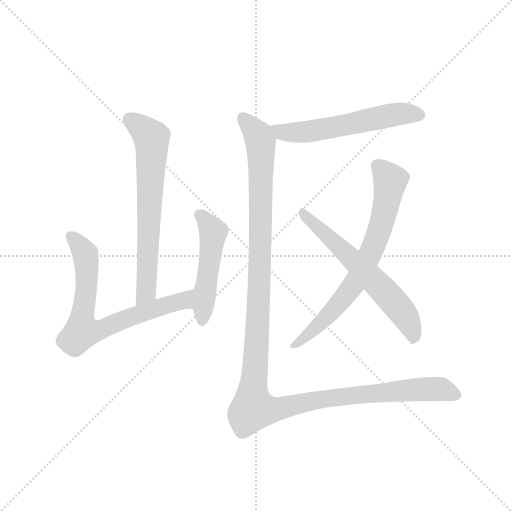
t = 0.00 s
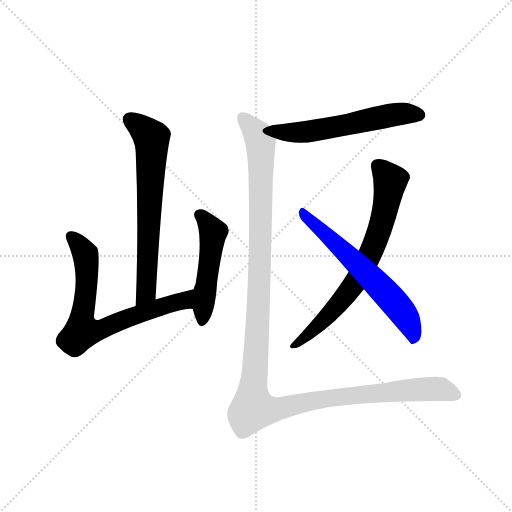
t = 4.64 s
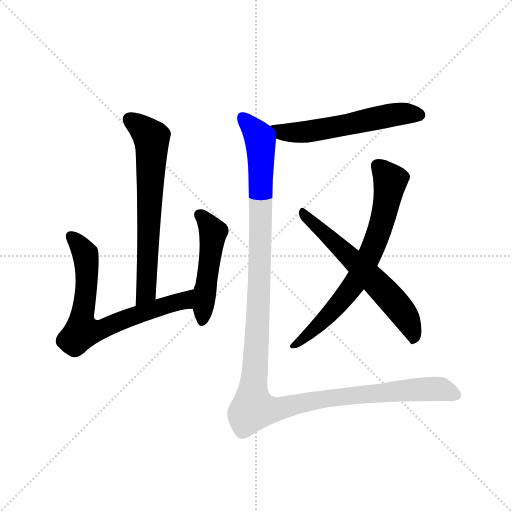
t = 4.85 s
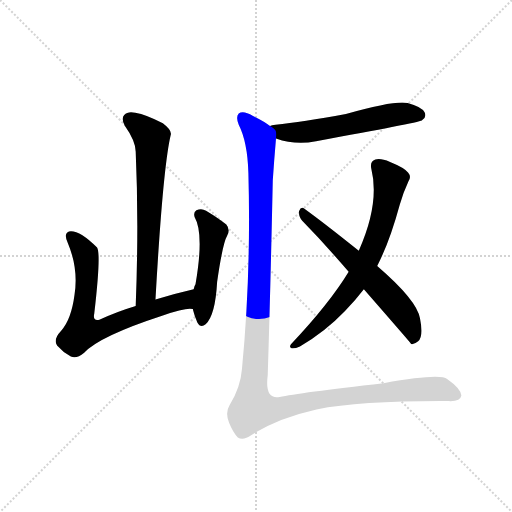
t = 5.05 s
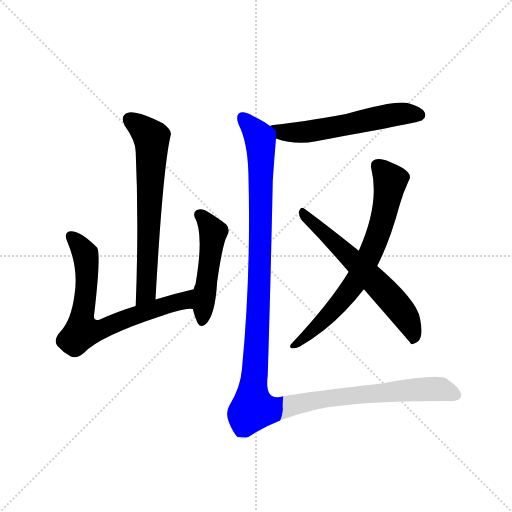
t = 5.26 s
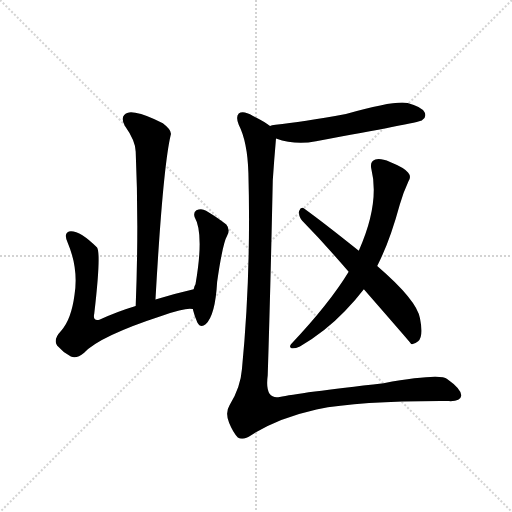
t = 5.99 s

The animated SVG that drew these frames (rendered in a browser with its animation timeline set to each time). Animation: 7 CSS @keyframes rules; one cycle of 5.99 s.

<svg version="1.1" viewBox="0 0 1024 1024" xmlns="http://www.w3.org/2000/svg">
  <g stroke="lightgray" stroke-dasharray="1,1" stroke-width="1" transform="scale(4, 4)">
    <line x1="0" y1="0" x2="256" y2="256"></line>
    <line x1="256" y1="0" x2="0" y2="256"></line>
    <line x1="128" y1="0" x2="128" y2="256"></line>
    <line x1="0" y1="128" x2="256" y2="128"></line>
  </g>
  <g transform="scale(0.92, -0.92) translate(60, -900)">
    <style type="text/css">
      
        @keyframes keyframes0 {
          from {
            stroke: blue;
            stroke-dashoffset: 682;
            stroke-width: 128;
          }
          69% {
            animation-timing-function: step-end;
            stroke: blue;
            stroke-dashoffset: 0;
            stroke-width: 128;
          }
          to {
            stroke: black;
            stroke-width: 1024;
          }
        }
        #make-me-a-hanzi-animation-0 {
          animation: keyframes0 0.8050130208333334s both;
          animation-delay: 0s;
          animation-timing-function: linear;
        }
      
        @keyframes keyframes1 {
          from {
            stroke: blue;
            stroke-dashoffset: 731;
            stroke-width: 128;
          }
          70% {
            animation-timing-function: step-end;
            stroke: blue;
            stroke-dashoffset: 0;
            stroke-width: 128;
          }
          to {
            stroke: black;
            stroke-width: 1024;
          }
        }
        #make-me-a-hanzi-animation-1 {
          animation: keyframes1 0.8448893229166666s both;
          animation-delay: 0.8050130208333334s;
          animation-timing-function: linear;
        }
      
        @keyframes keyframes2 {
          from {
            stroke: blue;
            stroke-dashoffset: 498;
            stroke-width: 128;
          }
          62% {
            animation-timing-function: step-end;
            stroke: blue;
            stroke-dashoffset: 0;
            stroke-width: 128;
          }
          to {
            stroke: black;
            stroke-width: 1024;
          }
        }
        #make-me-a-hanzi-animation-2 {
          animation: keyframes2 0.6552734375s both;
          animation-delay: 1.64990234375s;
          animation-timing-function: linear;
        }
      
        @keyframes keyframes3 {
          from {
            stroke: blue;
            stroke-dashoffset: 586;
            stroke-width: 128;
          }
          66% {
            animation-timing-function: step-end;
            stroke: blue;
            stroke-dashoffset: 0;
            stroke-width: 128;
          }
          to {
            stroke: black;
            stroke-width: 1024;
          }
        }
        #make-me-a-hanzi-animation-3 {
          animation: keyframes3 0.7268880208333334s both;
          animation-delay: 2.30517578125s;
          animation-timing-function: linear;
        }
      
        @keyframes keyframes4 {
          from {
            stroke: blue;
            stroke-dashoffset: 727;
            stroke-width: 128;
          }
          70% {
            animation-timing-function: step-end;
            stroke: blue;
            stroke-dashoffset: 0;
            stroke-width: 128;
          }
          to {
            stroke: black;
            stroke-width: 1024;
          }
        }
        #make-me-a-hanzi-animation-4 {
          animation: keyframes4 0.8416341145833334s both;
          animation-delay: 3.0320638020833335s;
          animation-timing-function: linear;
        }
      
        @keyframes keyframes5 {
          from {
            stroke: blue;
            stroke-dashoffset: 630;
            stroke-width: 128;
          }
          67% {
            animation-timing-function: step-end;
            stroke: blue;
            stroke-dashoffset: 0;
            stroke-width: 128;
          }
          to {
            stroke: black;
            stroke-width: 1024;
          }
        }
        #make-me-a-hanzi-animation-5 {
          animation: keyframes5 0.7626953125s both;
          animation-delay: 3.873697916666667s;
          animation-timing-function: linear;
        }
      
        @keyframes keyframes6 {
          from {
            stroke: blue;
            stroke-dashoffset: 1350;
            stroke-width: 128;
          }
          81% {
            animation-timing-function: step-end;
            stroke: blue;
            stroke-dashoffset: 0;
            stroke-width: 128;
          }
          to {
            stroke: black;
            stroke-width: 1024;
          }
        }
        #make-me-a-hanzi-animation-6 {
          animation: keyframes6 1.3486328125s both;
          animation-delay: 4.636393229166667s;
          animation-timing-function: linear;
        }
      
    </style>
    
      <path d="M 278 249 Q 294 534 311 606 Q 315 616 294 632 Q 258 651 234 655 Q 218 659 210 650 Q 203 643 211 627 Q 235 593 235 570 Q 242 414 235 235 C 234 205 276 219 278 249 Z" fill="lightgray"></path>
    
      <path d="M 361 271 Q 318 261 278 249 L 235 235 Q 192 222 156 205 Q 141 201 145 219 Q 160 348 151 362 Q 112 401 90 397 Q 78 393 87 373 Q 111 316 102 259 Q 95 205 73 181 Q 55 162 64 149 Q 77 134 94 125 Q 106 119 123 133 Q 156 169 294 214 Q 345 232 359 228 C 389 228 390 278 361 271 Z" fill="lightgray"></path>
    
      <path d="M 359 228 Q 363 212 369 199 Q 376 186 387 195 Q 408 214 412 287 Q 424 371 434 388 Q 441 401 432 412 Q 416 425 388 442 Q 378 448 367 443 Q 360 439 363 428 Q 384 392 365 282 Q 362 278 361 271 L 359 228 Z" fill="lightgray"></path>
    
      <path d="M 540 599 Q 582 584 627 593 Q 847 633 857 638 Q 857 639 858 639 Q 868 646 863 656 Q 856 668 826 676 Q 798 682 692 652 Q 596 634 539 629 Q 530 628 527 626 C 498 618 511 608 540 599 Z" fill="lightgray"></path>
    
      <path d="M 760 322 Q 787 374 809 455 Q 816 480 828 506 Q 835 516 827 525 Q 820 535 788 548 Q 766 557 756 553 Q 744 549 747 534 Q 766 458 720 355 L 698 309 Q 656 240 574 153 Q 567 146 574 143 Q 581 142 592 147 Q 646 178 690 224 Q 712 246 731 271 L 760 322 Z" fill="lightgray"></path>
    
      <path d="M 731 271 Q 833 154 834 152 Q 841 151 849 158 Q 861 168 853 208 Q 847 247 760 322 L 720 355 Q 644 416 601 447 Q 594 451 590 441 Q 589 429 597 420 Q 645 371 698 309 L 731 271 Z" fill="lightgray"></path>
    
      <path d="M 527 626 Q 515 636 490 648 Q 468 661 459 653 Q 452 646 459 629 Q 478 592 480 524 Q 486 304 466 98 Q 463 58 439 19 Q 429 3 438 -19 Q 447 -41 457 -51 Q 469 -58 486 -46 Q 543 -9 628 10 Q 727 29 916 28 Q 941 27 943 40 Q 942 55 912 76 Q 897 89 774 67 Q 588 46 548 37 Q 515 31 522 84 Q 528 273 533 508 Q 536 553 540 599 C 541 617 541 617 527 626 Z" fill="lightgray"></path>
    
    
      <clipPath id="make-me-a-hanzi-clip-0">
        <path d="M 278 249 Q 294 534 311 606 Q 315 616 294 632 Q 258 651 234 655 Q 218 659 210 650 Q 203 643 211 627 Q 235 593 235 570 Q 242 414 235 235 C 234 205 276 219 278 249 Z"></path>
      </clipPath>
      <path clip-path="url(#make-me-a-hanzi-clip-0)" d="M 222 641 L 260 611 L 270 594 L 260 286 L 258 266 L 240 243" fill="none" id="make-me-a-hanzi-animation-0" stroke-dasharray="554 1108" stroke-linecap="round"></path>
    
      <clipPath id="make-me-a-hanzi-clip-1">
        <path d="M 361 271 Q 318 261 278 249 L 235 235 Q 192 222 156 205 Q 141 201 145 219 Q 160 348 151 362 Q 112 401 90 397 Q 78 393 87 373 Q 111 316 102 259 Q 95 205 73 181 Q 55 162 64 149 Q 77 134 94 125 Q 106 119 123 133 Q 156 169 294 214 Q 345 232 359 228 C 389 228 390 278 361 271 Z"></path>
      </clipPath>
      <path clip-path="url(#make-me-a-hanzi-clip-1)" d="M 95 386 L 116 364 L 128 334 L 129 283 L 118 179 L 152 181 L 220 210 L 341 247 L 355 264" fill="none" id="make-me-a-hanzi-animation-1" stroke-dasharray="603 1206" stroke-linecap="round"></path>
    
      <clipPath id="make-me-a-hanzi-clip-2">
        <path d="M 359 228 Q 363 212 369 199 Q 376 186 387 195 Q 408 214 412 287 Q 424 371 434 388 Q 441 401 432 412 Q 416 425 388 442 Q 378 448 367 443 Q 360 439 363 428 Q 384 392 365 282 Q 362 278 361 271 L 359 228 Z"></path>
      </clipPath>
      <path clip-path="url(#make-me-a-hanzi-clip-2)" d="M 375 433 L 403 395 L 379 202" fill="none" id="make-me-a-hanzi-animation-2" stroke-dasharray="370 740" stroke-linecap="round"></path>
    
      <clipPath id="make-me-a-hanzi-clip-3">
        <path d="M 540 599 Q 582 584 627 593 Q 847 633 857 638 Q 857 639 858 639 Q 868 646 863 656 Q 856 668 826 676 Q 798 682 692 652 Q 596 634 539 629 Q 530 628 527 626 C 498 618 511 608 540 599 Z"></path>
      </clipPath>
      <path clip-path="url(#make-me-a-hanzi-clip-3)" d="M 535 621 L 565 611 L 602 613 L 814 653 L 849 651 L 854 642" fill="none" id="make-me-a-hanzi-animation-3" stroke-dasharray="458 916" stroke-linecap="round"></path>
    
      <clipPath id="make-me-a-hanzi-clip-4">
        <path d="M 760 322 Q 787 374 809 455 Q 816 480 828 506 Q 835 516 827 525 Q 820 535 788 548 Q 766 557 756 553 Q 744 549 747 534 Q 766 458 720 355 L 698 309 Q 656 240 574 153 Q 567 146 574 143 Q 581 142 592 147 Q 646 178 690 224 Q 712 246 731 271 L 760 322 Z"></path>
      </clipPath>
      <path clip-path="url(#make-me-a-hanzi-clip-4)" d="M 760 539 L 774 528 L 788 503 L 776 437 L 752 363 L 699 267 L 650 210 L 578 148" fill="none" id="make-me-a-hanzi-animation-4" stroke-dasharray="599 1198" stroke-linecap="round"></path>
    
      <clipPath id="make-me-a-hanzi-clip-5">
        <path d="M 731 271 Q 833 154 834 152 Q 841 151 849 158 Q 861 168 853 208 Q 847 247 760 322 L 720 355 Q 644 416 601 447 Q 594 451 590 441 Q 589 429 597 420 Q 645 371 698 309 L 731 271 Z"></path>
      </clipPath>
      <path clip-path="url(#make-me-a-hanzi-clip-5)" d="M 600 436 L 750 294 L 807 232 L 836 181 L 837 156" fill="none" id="make-me-a-hanzi-animation-5" stroke-dasharray="502 1004" stroke-linecap="round"></path>
    
      <clipPath id="make-me-a-hanzi-clip-6">
        <path d="M 527 626 Q 515 636 490 648 Q 468 661 459 653 Q 452 646 459 629 Q 478 592 480 524 Q 486 304 466 98 Q 463 58 439 19 Q 429 3 438 -19 Q 447 -41 457 -51 Q 469 -58 486 -46 Q 543 -9 628 10 Q 727 29 916 28 Q 941 27 943 40 Q 942 55 912 76 Q 897 89 774 67 Q 588 46 548 37 Q 515 31 522 84 Q 528 273 533 508 Q 536 553 540 599 C 541 617 541 617 527 626 Z"></path>
      </clipPath>
      <path clip-path="url(#make-me-a-hanzi-clip-6)" d="M 467 645 L 502 604 L 508 563 L 503 254 L 490 12 L 532 9 L 643 33 L 790 50 L 898 54 L 931 42" fill="none" id="make-me-a-hanzi-animation-6" stroke-dasharray="1222 2444" stroke-linecap="round"></path>
    
  </g>
</svg>
